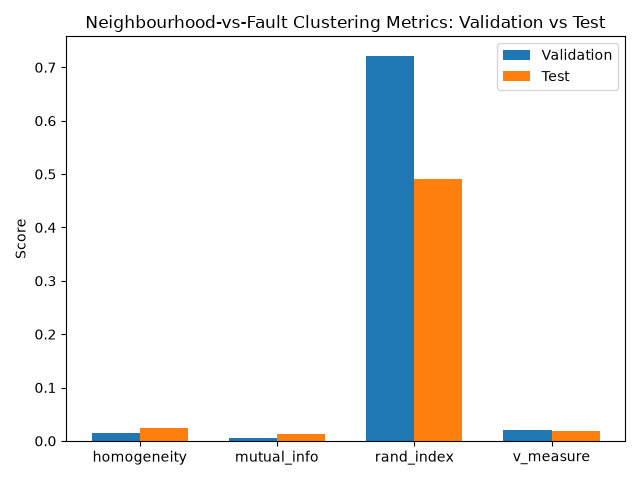

The file beside this chart, header and first rows:
, homogeneity, mutual_info, rand_index, v_measure
validation, 0.01522, 0.005726, 0.722, 0.0208
test, 0.02437, 0.01216, 0.4907, 0.01846
